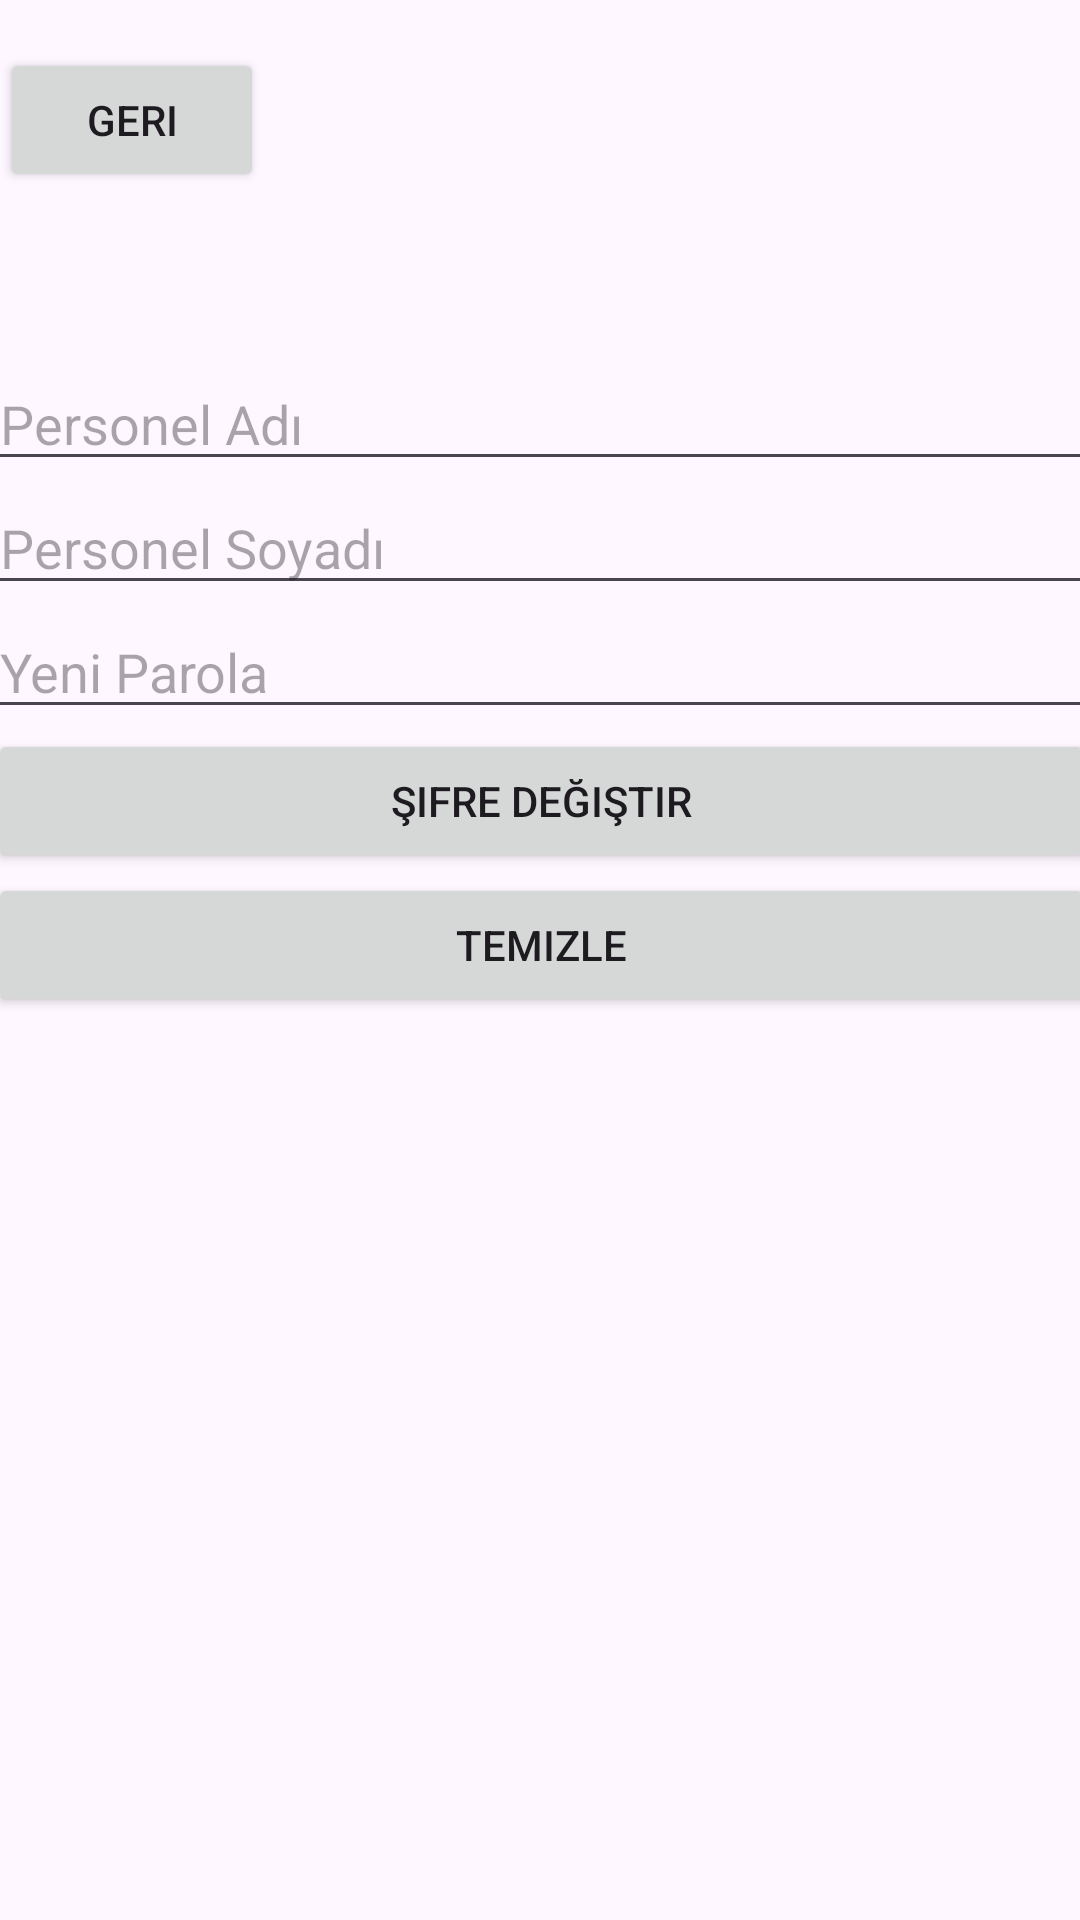

Here is an Android app screen rendered from its layout file. Give the layout XML and the strings, colors and styles it references.
<!-- AndroidManifest.xml: application theme Theme.HEMMS -->
<!-- res/layout/activity_change_password.xml -->
<?xml version="1.0" encoding="utf-8"?>
<androidx.constraintlayout.widget.ConstraintLayout xmlns:android="http://schemas.android.com/apk/res/android"
    xmlns:app="http://schemas.android.com/apk/res-auto"
    xmlns:tools="http://schemas.android.com/tools"
    android:id="@+id/main"
    android:layout_width="match_parent"
    android:layout_height="match_parent"
    tools:context=".ChangePassword">

    <LinearLayout
        android:layout_width="369dp"
        android:layout_height="250dp"
        android:layout_marginStart="1dp"
        android:layout_marginTop="1dp"
        android:layout_marginEnd="1dp"
        android:layout_marginBottom="40dp"
        android:orientation="vertical"
        app:layout_constraintBottom_toBottomOf="parent"
        app:layout_constraintEnd_toEndOf="parent"
        app:layout_constraintStart_toStartOf="parent"
        app:layout_constraintTop_toTopOf="parent"
        app:layout_constraintVertical_bias="0.338">

        <EditText
            android:id="@+id/firstNameText"
            android:layout_width="match_parent"
            android:layout_height="wrap_content"
            android:ems="10"
            android:hint="Personel Adı"
            android:inputType="text" />

        <EditText
            android:id="@+id/lastNameText"
            android:layout_width="match_parent"
            android:layout_height="wrap_content"
            android:ems="10"
            android:hint="Personel Soyadı"
            android:inputType="text" />

        <EditText
            android:id="@+id/userPWText"
            android:layout_width="match_parent"
            android:layout_height="wrap_content"
            android:ems="10"
            android:hint="Yeni Parola"
            android:inputType="textPassword" />

        <Button
            android:id="@+id/button11"
            android:layout_width="match_parent"
            android:layout_height="wrap_content"
            android:onClick="updatePasswordInDatabase"
            android:text="Şifre Değiştir" />

        <Button
            android:id="@+id/button12"
            android:layout_width="match_parent"
            android:layout_height="wrap_content"
            android:onClick="clearTable"
            android:text="Temizle" />
    </LinearLayout>

    <Button
        android:id="@+id/button7"
        android:layout_width="wrap_content"
        android:layout_height="wrap_content"
        android:layout_marginTop="16dp"
        android:onClick="Back"
        android:text="Geri"
        app:layout_constraintStart_toStartOf="parent"
        app:layout_constraintTop_toTopOf="parent" />
</androidx.constraintlayout.widget.ConstraintLayout>
<!-- resources referenced by this layout -->
<resources>
  <style name="Theme.HEMMS" parent="Base.Theme.HEMMS" />
  <style name="Base.Theme.HEMMS" parent="Theme.Material3.DayNight">
          
          
      </style>
</resources>
